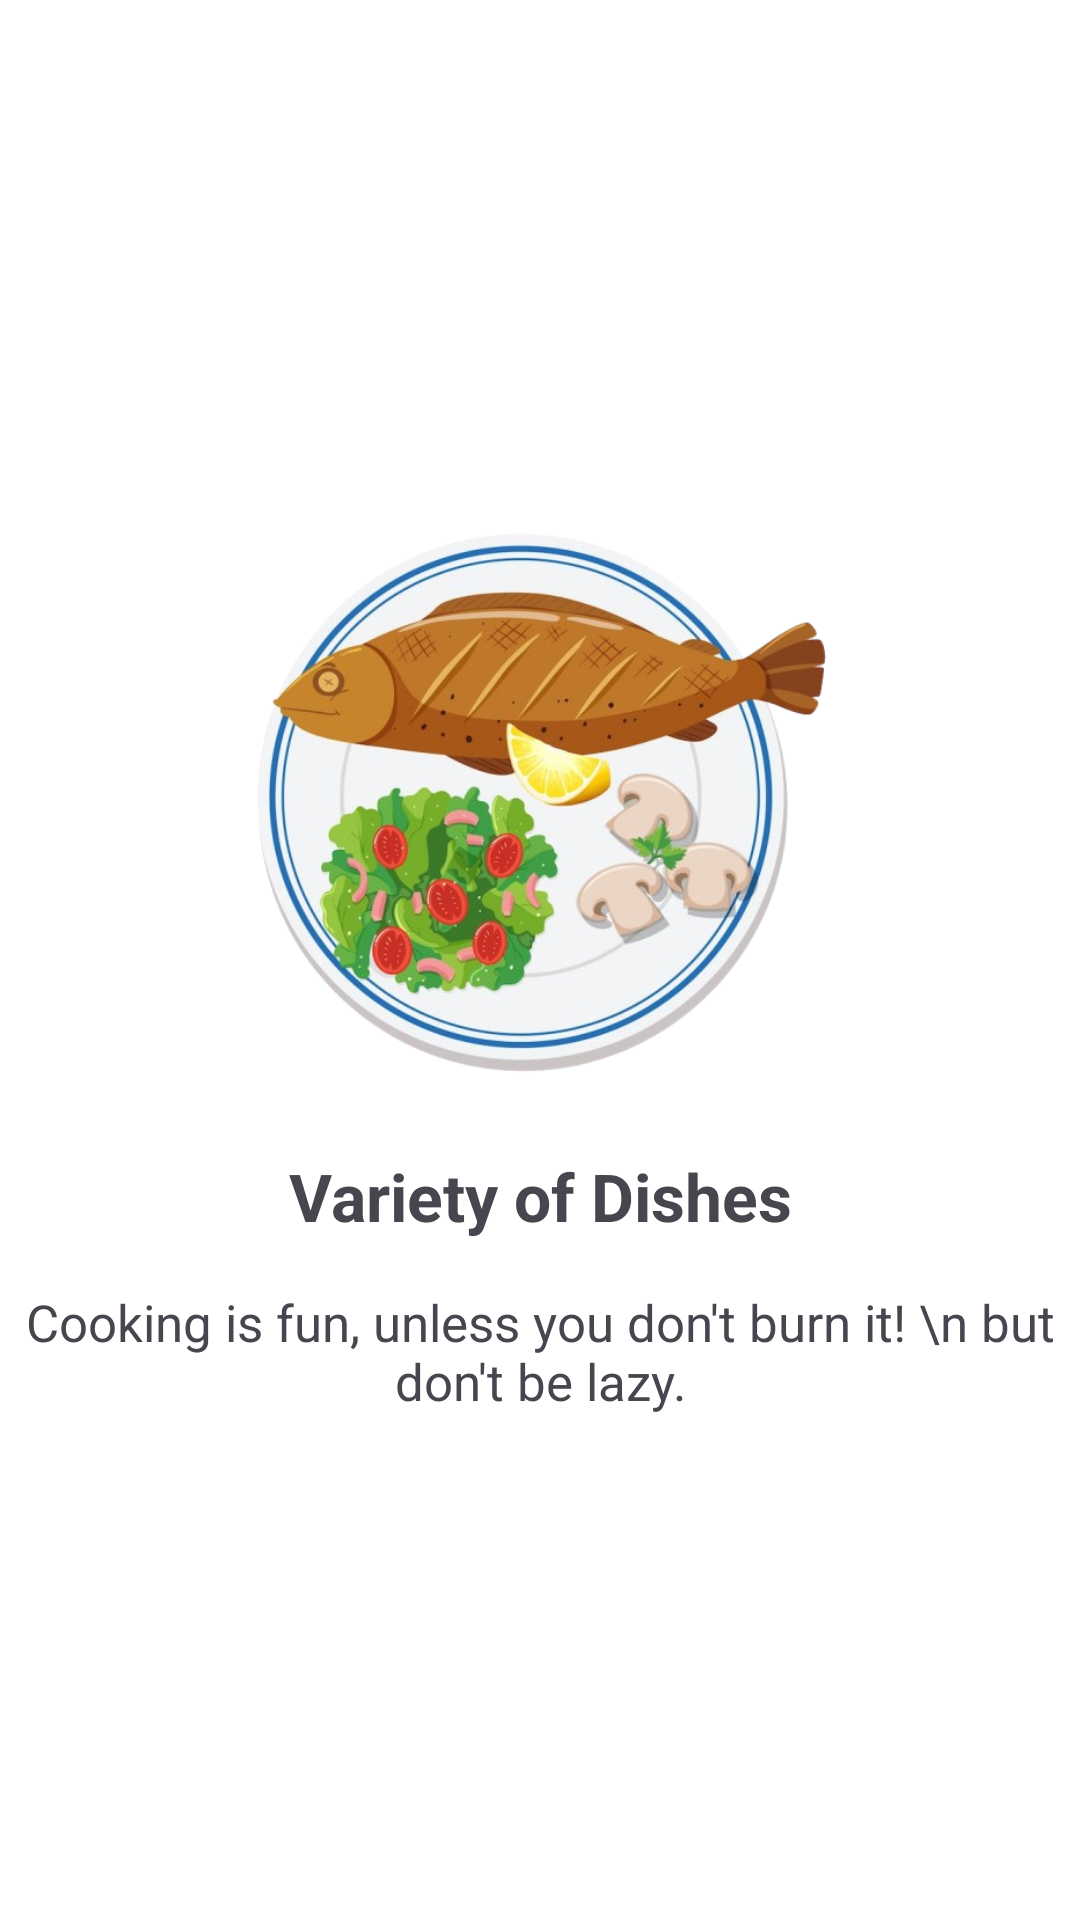

Here is an Android app screen rendered from its layout file. Give the layout XML and the strings, colors and styles it references.
<!-- AndroidManifest.xml: application theme Theme.Cooksy -->
<!-- res/layout/fragment_food.xml -->
<?xml version="1.0" encoding="utf-8"?>
<LinearLayout
    xmlns:android="http://schemas.android.com/apk/res/android"
    xmlns:tools="http://schemas.android.com/tools"
    android:layout_width="match_parent"
    android:layout_height="match_parent"
    android:orientation="vertical"
    android:background="@color/white"
    android:gravity="center"
    tools:context=".views.fragments.FoodFragment">

    <ImageView
        android:id="@+id/image"
        android:layout_width="200dp"
        android:layout_height="200dp"
        android:src="@drawable/foods_art"/>

    <TextView
        android:id="@+id/tvTitle"
        android:layout_width="match_parent"
        android:layout_height="wrap_content"
        android:layout_marginTop="@dimen/globalMargin"
        android:textAlignment="center"
        android:textSize="@dimen/bigTitleFont"
        android:text="Variety of Dishes"
        android:textStyle="bold"/>

    <TextView
        android:id="@+id/tvSubtitle"
        android:layout_width="match_parent"
        android:layout_height="wrap_content"
        android:layout_marginTop="@dimen/globalMargin"
        android:textAlignment="center"
        android:textSize="@dimen/labelFont"
        android:text="Cooking is fun, unless you don't burn it! \n but don't be lazy."/>


</LinearLayout>
<!-- resources referenced by this layout -->
<resources>
  <color name="white">#FFFFFFFF</color>
  <dimen name="bigTitleFont">22sp</dimen>
  <dimen name="globalMargin">16dp</dimen>
  <dimen name="labelFont">17sp</dimen>
  <!-- drawable foods_art: png bitmap (drawable, 349717 bytes) -->
  <style name="Theme.Cooksy" parent="Theme.MaterialComponents.DayNight.NoActionBar">
          
          <item name="colorPrimary">@color/primaryColor</item>
          <item name="colorPrimaryVariant">@color/primaryVariant</item>
          <item name="colorOnPrimary">@color/white</item>
          
          <item name="colorSecondary">@color/secondaryColor</item>
          <item name="colorSecondaryVariant">@color/secondaryVariant</item>
          <item name="colorOnSecondary">@color/black</item>
          
          <item name="android:statusBarColor">?attr/colorPrimaryVariant</item>
  
          
          <item name="textInputStyle">@style/CooksyEditText</item>
          <item name="materialButtonStyle">@style/CooksyPrimaryButton</item>
      </style>
  <color name="primaryColor">#E0B022</color>
  <color name="primaryVariant">#BE961D</color>
  <color name="secondaryColor">#A973EB</color>
  <color name="secondaryVariant">#864CCF</color>
  <color name="black">#FF000000</color>
  <style name="CooksyEditText" parent="Widget.MaterialComponents.TextInputLayout.OutlinedBox">
          <item name="boxBackgroundMode">outline</item>
          <item name="boxStrokeWidth">2dp</item>
          <item name="boxStrokeWidthFocused">3dp</item>
      </style>
  <style name="CooksyPrimaryButton" parent="Widget.MaterialComponents.Button">
          <item name="android:textColor">@color/black</item>
          <item name="android:textSize">@dimen/btnFont</item>
          <item name="android:textStyle">bold</item>
      </style>
  <dimen name="btnFont">18sp</dimen>
</resources>
